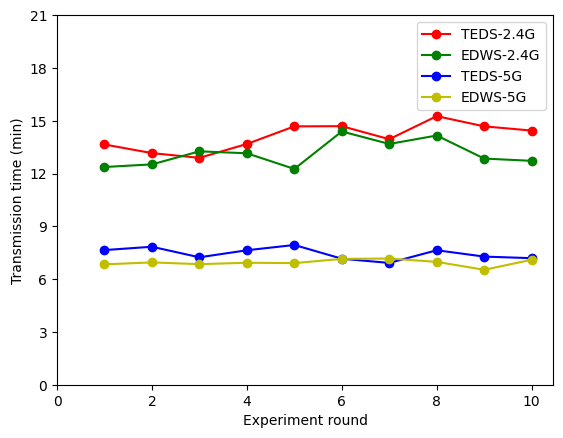

Recreate this plot in Python.
'''
[redacted]
Date: 2024-08-05 14:54:48
LastEditTime: 2024-10-02 20:02:36
LastEditors: GuetYe
Description: 
FilePath: \SD-UANET_load_balance\client\result\result_show_English.py
'''
import matplotlib.pyplot as plt
plt.rcParams['font.sans-serif'] = ['SimHei'] #显示中文
plt.rcParams['axes.unicode_minus']=False #用来正常显示负号



def plt_storage_node_init():

    plt.figure(1) # 生成一个图
    x_data = range(1,11)
    y_data_TEDS_2g_ordinary = [13.65, 13.16, 12.89, 13.68, 14.68, 14.69, 13.95, 15.26, 14.68, 14.44]
    y_data_EDWS_2g_ordinary = [12.37, 12.52, 13.26, 13.15, 12.26, 14.39, 13.68, 14.16, 12.85, 12.72]

    y_data_TEDS_5g_ordinary = [7.65, 7.84, 7.24, 7.64, 7.94, 7.16, 6.92, 7.64, 7.28, 7.19]
    y_data_EDWS_5g_ordinary = [6.84, 6.95, 6.85, 6.93, 6.91, 7.15, 7.17, 6.98, 6.53, 7.10]

    plt.plot(x_data, y_data_TEDS_2g_ordinary, color='r', linestyle='-', marker='o', label='TEDS-2.4G')
    plt.plot(x_data, y_data_EDWS_2g_ordinary, color='g', linestyle='-', marker='o', label='EDWS-2.4G')
    plt.plot(x_data, y_data_TEDS_5g_ordinary, color='b', linestyle='-', marker='o', label='TEDS-5G')
    plt.plot(x_data, y_data_EDWS_5g_ordinary, color='y', linestyle='-', marker='o', label='EDWS-5G')

    x_interval = range(11)
    y_interval = range(22)
    plt.xticks(x_interval[::2])  #5是步长
    plt.yticks(y_interval[::3])  #5是步长

    # 显示图例
    plt.legend()  # 默认loc=Best

    # 添加标题
    plt.xlabel('Experiment round')
    plt.ylabel('Transmission time (min)')
    
    plt.savefig('./test_strorage_node_ordinary_english.png',dpi=300,format='png')  # 保存为svg图像

def plt_test_dual_band_init():

    plt.figure(2) # 生成一个图
    x_data = range(1,11)
    y_data_test_dual_band_2g_ordinary = [30.73, 27.32, 27.80, 30.25, 31.28, 33.40, 30.67, 28.55, 28.85, 29.05]
    y_data_test_dual_band_5g_ordinary = [14.07, 13.10, 14.37, 13.73, 14.33, 13.82, 14.33, 13.98, 14.27, 14.60]

    plt.plot(x_data, y_data_test_dual_band_2g_ordinary, color='r', linestyle='-', marker='o', label='EDWS-2.4G')
    plt.plot(x_data, y_data_test_dual_band_5g_ordinary, color='g', linestyle='-', marker='o', label='EDWS-5G')

    x_interval = range(11)
    y_interval = range(50)
    plt.xticks(x_interval[::2])  #5是步长
    plt.yticks(y_interval[::5])  #5是步长

    # 显示图例
    plt.legend()  # 默认loc=Best

    # 添加标题
    plt.xlabel('Experiment round')
    plt.ylabel('Transmission time (min)')
    
    plt.savefig('./test_dual_band_ordinary_english.png',dpi=400,format='png')  # 保存为svg图像


def plt_test_2g_init():
    
    plt.figure(3) # 生成一个图
    x_data = range(1,11)
    y_data_test_2g_ordinary = [12.55, 12.27, 14.90, 14.93, 12.43, 13.22, 13.72, 13.58, 14.00, 13.88]
    y_data_test_2g_mobile = [11.25, 11.5, 12.17, 11.88, 11.08, 11.75, 12.08, 11.43, 11.83, 11.27]

    plt.plot(x_data, y_data_test_2g_ordinary, color='r', linestyle='-', marker='o', label='EDWS-2.4G')
    plt.plot(x_data, y_data_test_2g_mobile, color='g', linestyle='-', marker='o', label='MEDWS-2.4G')

    x_interval = range(11)
    y_interval = range(20)
    plt.xticks(x_interval[::2])  #5是步长
    plt.yticks(y_interval[::2])  #5是步长

    # 显示图例
    plt.legend()  # 默认loc=Best

    # 添加标题
    plt.xlabel('Experiment round')
    plt.ylabel('Transmission time (min)')
    
    plt.savefig('./test_2g_ordinary_english.png',dpi=400,format='png')  # 保存为svg图像


    plt.figure(4) # 生成一个图
    x_data = range(1,11)
    # y_data_test_2g_ordinary = [12.55, 12.27, 14.90, 14.93, 12.43, 13.22, 13.72, 13.58, 14.00, 13.88]
    # y_data_test_2g_mobile = [11.25, 11.5, 12.17, 11.88, 11.08, 11.75, 12.08, 11.43, 11.83, 11.27]
    y_data_test_2g_add_load_ordinary = [17.9, 14.72, 18.7, 16.43, 15.65, 14.3, 15.42, 16.93, 15.25, 16.23]
    y_data_test_2g_add_load_mobile = [11.88, 12.25, 11.43, 12.7, 12.01, 11.5, 12.58, 13.08, 12.83, 11.96]

    plt.plot(x_data, y_data_test_2g_ordinary, color='r', linestyle='-', marker='o', label='EDWS-2.4G')
    plt.plot(x_data, y_data_test_2g_mobile, color='g', linestyle='-', marker='o', label='MEDWS-2.4G')
    plt.plot(x_data, y_data_test_2g_add_load_ordinary, color='b', linestyle='-', marker='o', label='EDWS-2.4G-add load')
    plt.plot(x_data, y_data_test_2g_add_load_mobile, color='y', linestyle='-', marker='o', label='MEDWS-2.4G-add load')

    x_interval = range(11)
    y_interval = range(25)
    plt.xticks(x_interval[::2])  #5是步长
    plt.yticks(y_interval[::2])  #5是步长

    # 显示图例
    plt.legend()  # 默认loc=Best

    # 添加标题
    plt.xlabel('Experiment round')
    plt.ylabel('Transmission time (min)')
    
    plt.savefig('./test_2g_add_load_english.english',dpi=400,format='png')  # 保存为svg图像


def plt_test_5g_init():
    plt.figure(5) # 生成一个图
    x_data = range(1,11)
    y_data_test_5g_ordinary = [10.52, 10.65, 10.22, 10.85, 12.07, 10.42, 11.80, 11.32, 10.57, 11.23]
    y_data_test_5g_mobile = [9.17, 9.43, 8.87, 9.85, 9.97, 10.17, 9.5, 9.67, 10.58, 9.7]

    plt.plot(x_data, y_data_test_5g_ordinary, color='r', linestyle='-', marker='o', label='EDWS-5G')
    plt.plot(x_data, y_data_test_5g_mobile, color='g', linestyle='-', marker='o', label='MEDWS-5G')

    x_interval = range(11)
    y_interval = range(20)
    plt.xticks(x_interval[::2])  #5是步长
    plt.yticks(y_interval[::2])  #5是步长

    # 显示图例
    plt.legend()  # 默认loc=Best

    # 添加标题
    plt.xlabel('Experiment round')
    plt.ylabel('Transmission time (min)')
    
    plt.savefig('./test_5g_ordinary_englisg.png',dpi=400,format='png')  # 保存为svg图像



    plt.figure(6) # 生成一个图
    x_data = range(1,11)
    y_data_test_5g_ordinary_add_load = [12.08, 13.5, 14.15, 12.7, 11.88, 12.93, 12.9, 13.35, 12.8, 12.18]
    y_data_test_5g_mobile_add_load = [10.08, 10.27, 10.87, 9.96, 9.5, 10.16, 9.8, 9.48, 10.37, 9.92]

    plt.plot(x_data, y_data_test_5g_ordinary, color='r', linestyle='-', marker='o', label='EDWS-5G')
    plt.plot(x_data, y_data_test_5g_mobile, color='g', linestyle='-', marker='o', label='MEDWS-5G')
    plt.plot(x_data, y_data_test_5g_ordinary_add_load, color='b', linestyle='-', marker='o', label='EDWS-5G-add load')
    plt.plot(x_data, y_data_test_5g_mobile_add_load, color='y', linestyle='-', marker='o', label='MEDWS-5G-add load')

    x_interval = range(11)
    y_interval = range(20)
    plt.xticks(x_interval[::2])  #5是步长
    plt.yticks(y_interval[::2])  #5是步长

    # 显示图例
    plt.legend()  # 默认loc=Best

    # 添加标题
    plt.xlabel('Experiment round')
    plt.ylabel('Transmission time (min)')
    
    plt.savefig('./test_5g_add_load_englisg.png',dpi=400,format='png')  # 保存为svg图像






if __name__ == '__main__':
    plt_storage_node_init()
    # plt_test_dual_band_init()
    # plt_test_2g_init()
    # plt_test_5g_init()
    plt.show()





